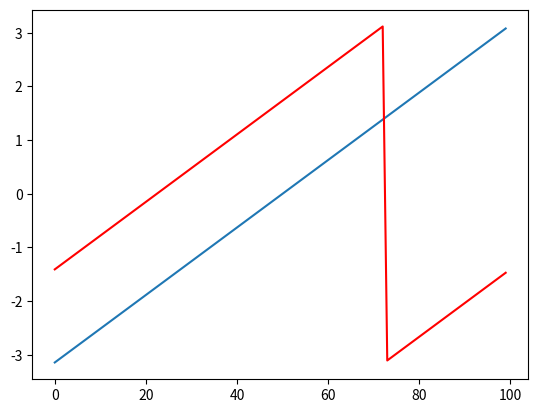

Python code for this plot:
import numpy as np
import matplotlib.pyplot as plt

twopi = 2*np.pi

phase = - np.pi + np.arange(100) * twopi / 100.0
fftphase = np.zeros(100)
for i in range(100):
#    x = np.cos(twopi * np.arange(i, 1024+i) * 16.33971234 / 1024)
    x = np.cos(phase[i] + twopi * np.arange(8192) * 67.551983 / 8192)
    x *= np.hanning(len(x))
    y = np.fft.fft(x)
    fftphase[i] = np.angle(y[67])
    if fftphase[i] > np.pi:
        fftphase[i] -= twopi
    elif fftphase[i] < - np.pi:
        fftphase[i] += twopi

plt.figure()
plt.plot(phase)
plt.plot(fftphase, c = 'r')

